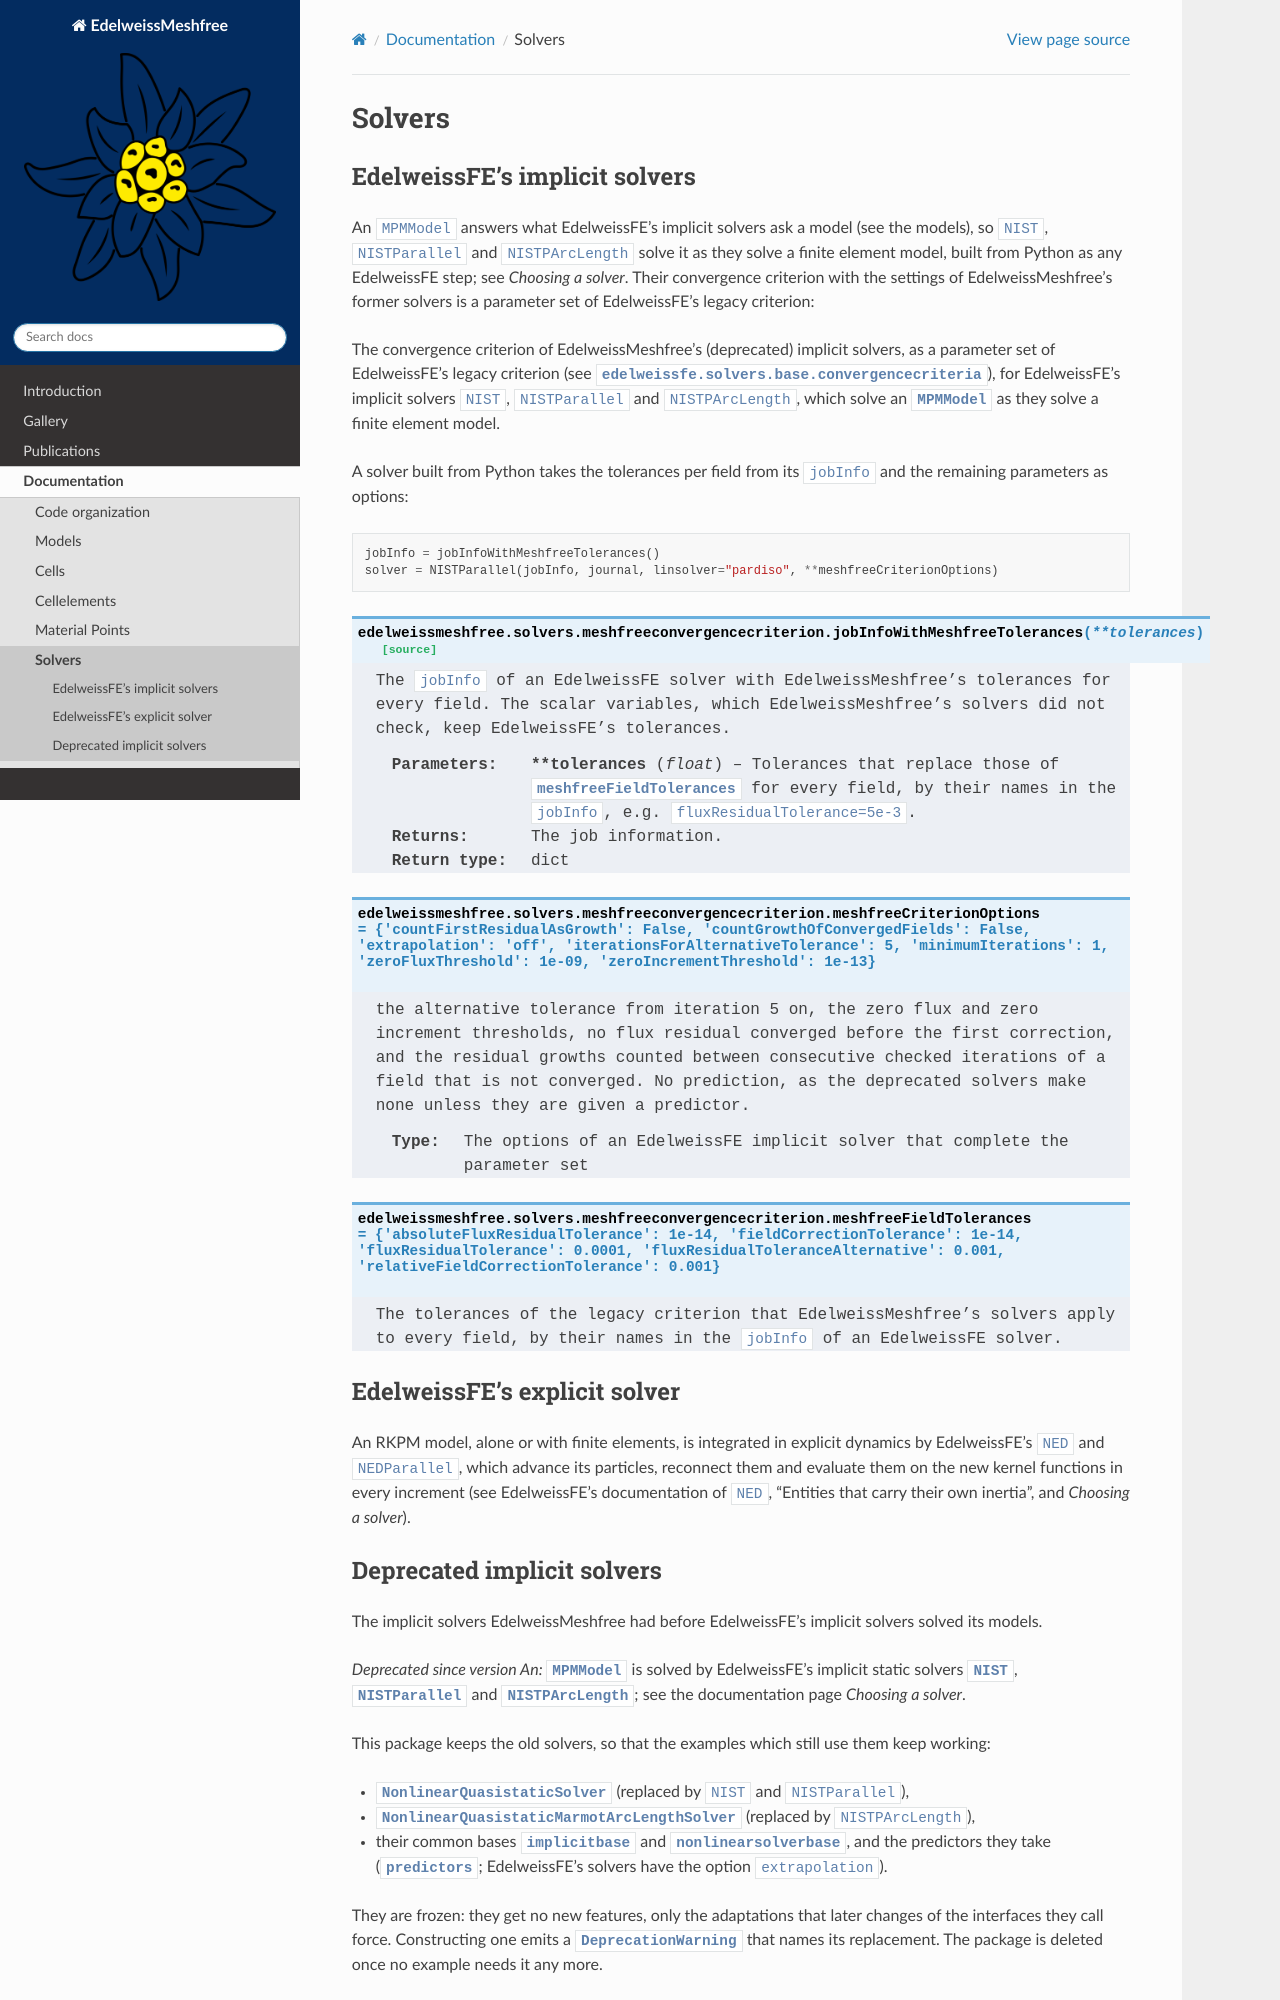

repository: Edelweiss-Numerics/EdelweissMeshfree · page: documentation/solvers.html · generator: sphinx

Solvers
=======

EdelweissFE's implicit solvers
------------------------------

An ``MPMModel`` answers what EdelweissFE's implicit solvers ask a model (see the models), so ``NIST``, ``NISTParallel``
and ``NISTPArcLength`` solve it as they solve a finite element model, built from Python as any EdelweissFE step; see
*Choosing a solver*. Their conver
